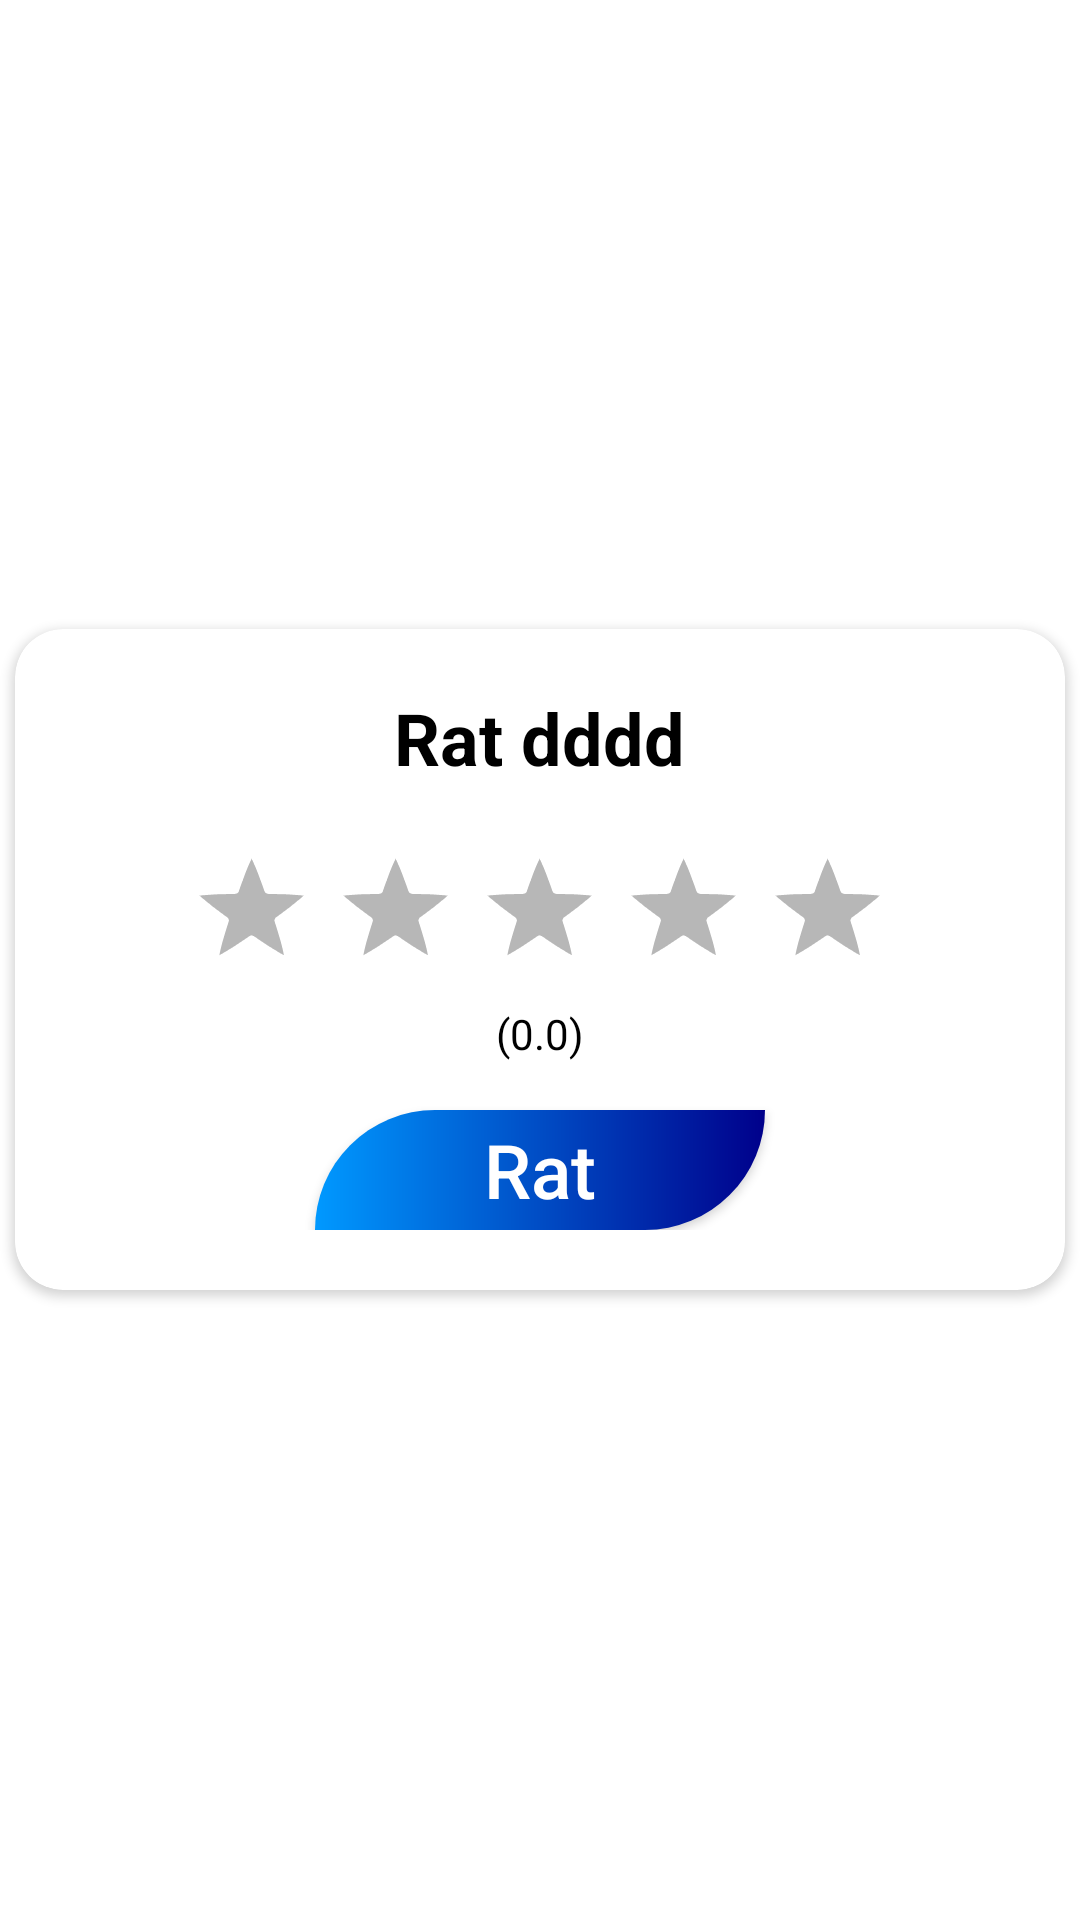

This screen was rendered from an Android layout file. Write that file and the resources it references.
<!-- AndroidManifest.xml: application theme Theme.Bumble_babysitter1 -->
<!-- res/layout/rating.xml -->
<?xml version="1.0" encoding="utf-8"?>
<RelativeLayout xmlns:android="http://schemas.android.com/apk/res/android"
    android:layout_width="match_parent"
    android:layout_height="match_parent"
    xmlns:app="http://schemas.android.com/apk/res-auto">

    <androidx.cardview.widget.CardView
        android:layout_width="350dp"
        android:layout_height="wrap_content"
        android:layout_centerInParent="true"
        app:cardCornerRadius="16dp"
        app:cardBackgroundColor="@color/white"
        >

        <LinearLayout
            android:layout_width="match_parent"
            android:layout_height="match_parent"
            android:gravity="center"
            android:padding="20dp"
            android:orientation="vertical"
            >

            //Babysitter User Name
            <TextView
                android:layout_width="wrap_content"
                android:layout_height="wrap_content"
                android:text="Rat dddd"
                android:textSize="24sp"
                android:textStyle="bold"
                android:textColor="@color/black"
                android:id="@+id/tv_BabysitterUserName"
                />

            //Rating Bar
            <RatingBar

                android:layout_width="wrap_content"
                android:layout_height="wrap_content"
                android:layout_marginTop="16dp"
                android:id="@+id/rb_RatBabysitter"
                android:stepSize="0.5"
                android:rating="0"
                android:max="5"
                android:numStars="5"
                style="@android:style/Widget.Holo.RatingBar"
                />

            // Rating text view
            <TextView
                android:layout_width="wrap_content"
                android:layout_height="wrap_content"
                android:text="(0.0)"
                android:textColor="@color/black"
                android:id="@+id/tvRating"
                />

            //Rate btn
            <androidx.appcompat.widget.AppCompatButton
                android:layout_width="150dp"
                android:layout_height="40dp"
                android:text="Rat"
                android:textColor="@color/white"
                android:textSize="25dp"
                android:id="@+id/btnRate"
                android:background="@drawable/button_stayle"
                android:textAllCaps="false"
                android:layout_marginTop="16dp"
                />


        </LinearLayout>

    </androidx.cardview.widget.CardView>

</RelativeLayout>
<!-- resources referenced by this layout -->
<resources>
  <color name="black">#FF000000</color>
  <color name="white">#FFFFFFFF</color>
  <!-- drawable button_stayle (drawable-v24) -->
  <?xml version="1.0" encoding="utf-8"?>
  <shape xmlns:android="http://schemas.android.com/apk/res/android">
  <gradient
      android:startColor="#0099ff"
      android:endColor="#00008B"
      android:type="linear"
      />
  
      <corners
          android:topLeftRadius="60dp"
          android:bottomRightRadius="60dp"/>
  
  </shape>
  <style name="Theme.Bumble_babysitter1" parent="Theme.MaterialComponents.DayNight.NoActionBar">
          
          <item name="colorPrimary">@color/purple_500</item>
          <item name="colorPrimaryVariant">@color/purple_700</item>
          <item name="colorOnPrimary">@color/white</item>
          
          <item name="colorSecondary">@color/teal_200</item>
          <item name="colorSecondaryVariant">@color/teal_700</item>
          <item name="colorOnSecondary">@color/black</item>
          
          <item name="android:statusBarColor" tools:targetApi="l">?attr/colorPrimaryVariant</item>
          
  
      </style>
  <color name="purple_500">#FF6200EE</color>
  <color name="purple_700">#FF3700B3</color>
  <color name="teal_200">#FF03DAC5</color>
  <color name="teal_700">#FF018786</color>
</resources>
